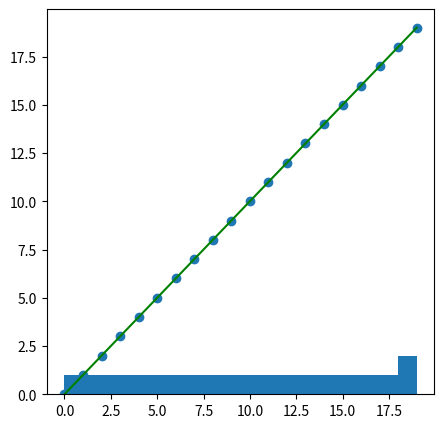

Reproduce this figure in Python.
import pandas as pd
import matplotlib.pyplot as plt

x = [a for a in range(20)]
y = [i for i in x]

'''
plt.plot(x , x)
plt.plot(x , [y**2 for y in x],)
plt.plot(x , [y**3 for y in x])
plt.plot(x , [y**4 for y in x])
plt.grid(True)
plt.xlabel('Scores')
plt.ylabel('Age')
[redacted]
plt.xlim(0,20)
plt.ylim(0,1000)
#plt.show()
'''
plt.figure(figsize=(5,5))
plt.scatter(x,y)
plt.plot(x,y, 'g')
plt.hist(x,y)
plt.show()




